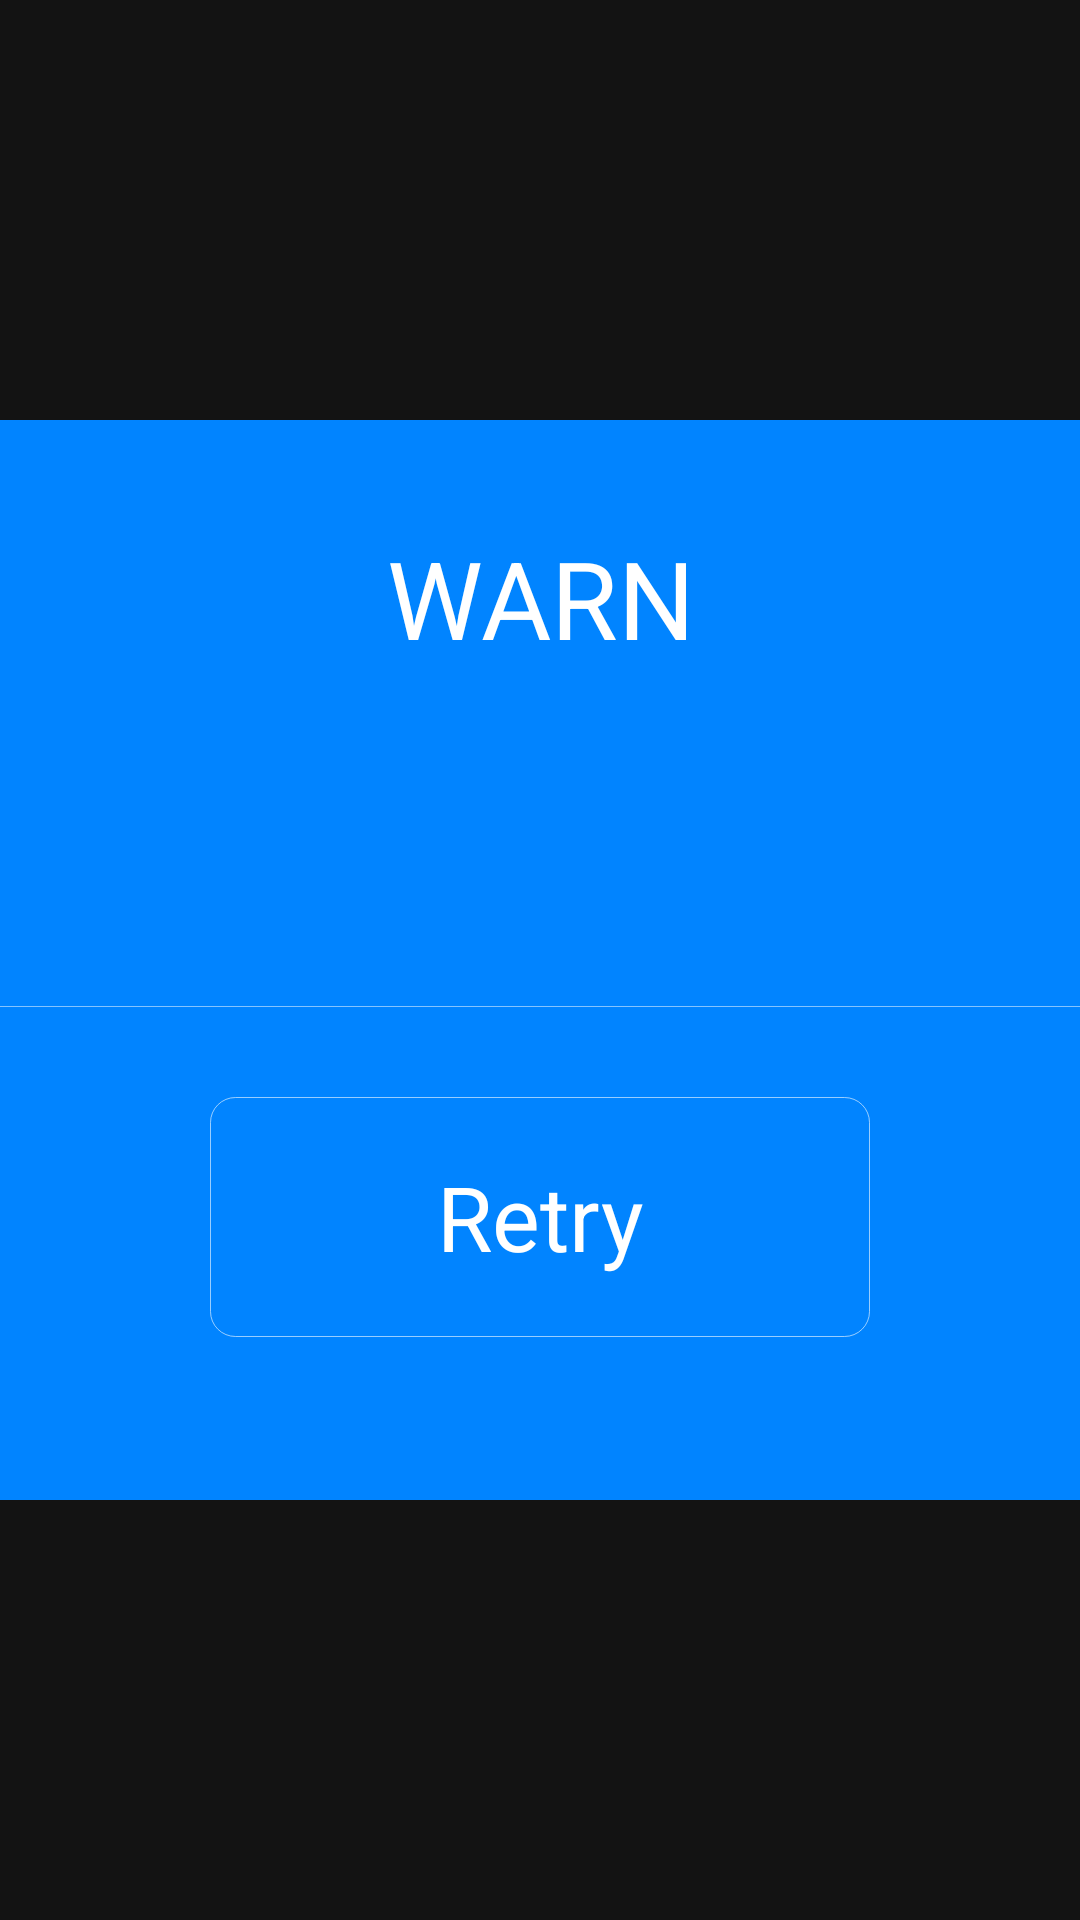

The Android layout XML behind this screen, and the referenced resources:
<!-- AndroidManifest.xml: application theme App.Theme.Leanback.Browse -->
<!-- res/layout/activity_authorize.xml -->
<?xml version="1.0" encoding="utf-8"?>
<FrameLayout xmlns:android="http://schemas.android.com/apk/res/android"
    android:layout_width="match_parent"
    android:layout_height="match_parent">

    <LinearLayout
        android:id="@+id/ll_loading"
        android:layout_width="wrap_content"
        android:layout_height="wrap_content"
        android:layout_gravity="center"
        android:gravity="center_horizontal"
        android:orientation="vertical"
        android:visibility="gone">

        <ProgressBar
            style="?android:attr/progressBarStyleLarge"
            android:layout_width="wrap_content"
            android:layout_height="wrap_content"></ProgressBar>

        <TextView
            android:layout_width="wrap_content"
            android:layout_height="wrap_content"
            android:layout_marginTop="20dp"
            android:text="@string/auth_requesting"
            android:textColor="#ffffff"
            android:textSize="36sp"
            android:textStyle="bold" />
    </LinearLayout>

    <LinearLayout
        android:id="@+id/ll_dialog"
        android:layout_width="640dp"
        android:layout_height="360dp"
        android:layout_centerInParent="true"
        android:layout_gravity="center"
        android:background="@drawable/bg_dialog_frame"
        android:gravity="center_horizontal"
        android:orientation="vertical"
        android:padding="15dp"
        android:visibility="visible">

        <TextView
            android:id="@+id/tv_tip"
            android:layout_width="wrap_content"
            android:layout_height="wrap_content"
            android:layout_marginTop="20dp"
            android:gravity="center_horizontal"
            android:lineSpacingMultiplier="1.1"
            android:text="@string/auth_warn"
            android:textColor="@android:color/white"
            android:textSize="36sp" />

        <TextView
            android:id="@+id/tv_info"
            android:layout_width="wrap_content"
            android:layout_height="80dp"
            android:layout_marginTop="6px"
            android:gravity="center"
            android:textColor="#e1e1e1"
            android:textSize="30sp" />

        <View
            android:layout_width="500dp"
            android:layout_height="1px"
            android:layout_marginTop="30dp"
            android:layout_marginBottom="30dp"
            android:background="#85ffffff" />

        <LinearLayout
            android:layout_width="wrap_content"
            android:layout_height="wrap_content"
            android:orientation="horizontal">

            <Button
                android:id="@+id/btn_retry"
                android:layout_width="220dp"
                android:layout_height="80dp"
                android:background="@drawable/bg_dialog_btn"
                android:gravity="center"
                android:text="@string/retry"
                android:textColor="#ffffff"
                android:textSize="30sp" />
        </LinearLayout>
        <TextView
            android:id="@+id/tv_stb_info"
            android:layout_marginTop="15dp"
            android:layout_width="match_parent"
            android:gravity="right"
            android:textSize="14sp"
            android:textColor="#ffffff"
            android:layout_height="wrap_content"/>
    </LinearLayout>
</FrameLayout>
<!-- resources referenced by this layout -->
<resources>
  <!-- drawable bg_dialog_btn (drawable) -->
  <?xml version="1.0" encoding="utf-8"?>
  <selector xmlns:android="http://schemas.android.com/apk/res/android">
  
  
  
      
      <item android:state_pressed="true">
          <shape >
              <stroke android:width="1px" android:color="#ffffff" />
              <corners android:radius="25px" />
              <solid
                  android:color="#993366"/>
          </shape>
      </item>
  
      
      <item android:state_focused="true">
          <shape >
              <stroke android:width="1px" android:color="#ffffff" />
              <corners android:radius="25px" />
              <solid
                  android:color="#663399"/>
          </shape>
      </item>
  
      
      <item android:state_focused="false">
          <shape>
              <stroke android:width="1px" android:color="#99ffffff" />
              <corners android:radius="25px" />
          </shape>
      </item>
  
  </selector>
  <string name="auth_requesting">Authorizing...</string>
  <string name="auth_warn">WARN</string>
  <string name="retry">Retry</string>
  <style name="App.Theme.Leanback.Browse" parent="Theme.Leanback.Browse">
          <item name="android:windowBackground">@color/shelf_background_dark</item>
          <item name="brandColor">@color/fastlane_background_dark</item>
          <item name="brandAccentColor">@color/fastlane_background</item>
          <item name="shelfBackground">@color/shelf_background_dark</item>
          <item name="cardDefaultBackground">@color/card_default_background_dark</item>
          <item name="cardSelectedBackground">@color/card_selected_background_white</item>
          <item name="cardProgressStyle">?android:attr/progressBarStyleHorizontal</item>
          <item name="appLogo">@mipmap/app_logo</item>
          <item name="android:colorAccent" tools:targetApi="21">@color/fastlane_background</item>
          <item name="itemsVerticalGridStyle">@style/GridViewStyle</item>
          <item name="rowHorizontalGridStyle">@style/RowViewStyle</item>
          <item name="headersVerticalGridStyle">@style/BrowseHeaderStyle</item>
          
          <item name="android:windowAnimationStyle">@null</item>
          
          <item name="android:windowFullscreen">true</item>
          
          <item tools:targetApi="19" name="android:windowTranslucentNavigation">true</item>
          
          <item tools:targetApi="18" name="android:windowOverscan">true</item>
          <item name="android:windowContentOverlay">@null</item>
      </style>
  <color name="shelf_background_dark">#131313</color>
  <color name="fastlane_background_dark">#004B53</color>
  <color name="fastlane_background">#0096a6</color>
  <color name="card_default_background_dark">#004B53</color>
  <color name="card_selected_background_white">#FFFFFF</color>
  <style name="GridViewStyle" parent="Widget.Leanback.GridItems.VerticalGridView">
          <item name="android:horizontalSpacing">@dimen/grid_item_horizontal_spacing</item>
          <item name="android:verticalSpacing">@dimen/grid_item_vertical_spacing</item>
      </style>
  <style name="RowViewStyle" parent="Widget.Leanback.Row.HorizontalGridView">
          <item name="android:horizontalSpacing">@dimen/grid_item_horizontal_spacing</item>
      </style>
  <style name="BrowseHeaderStyle" parent="Widget.Leanback.Headers.VerticalGridView">
          <item name="android:verticalSpacing">@dimen/browse_headers_vertical_spacing</item>
      </style>
</resources>
